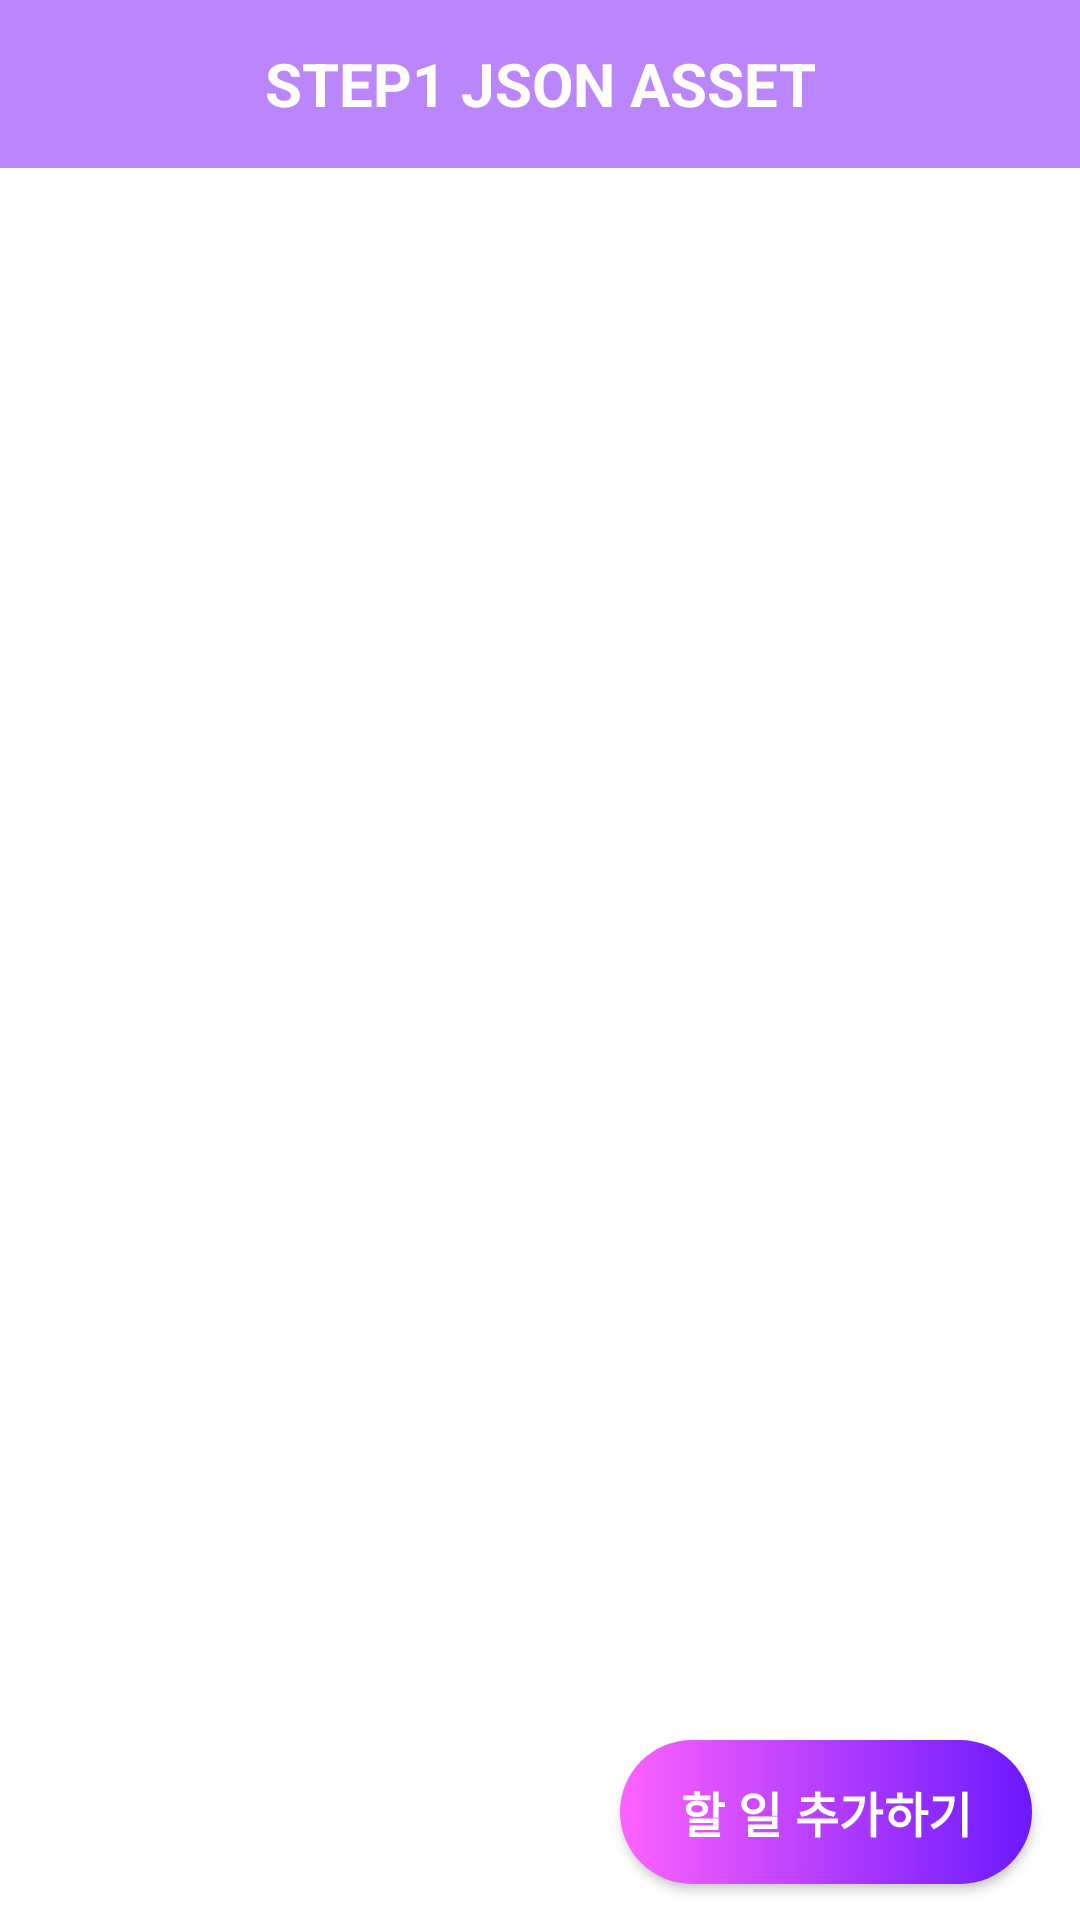

Layout XML and referenced resources for this Android screen:
<!-- AndroidManifest.xml: application theme Theme.Todoapp -->
<!-- res/layout/fragment_step1.xml -->
<?xml version="1.0" encoding="utf-8"?>
<layout xmlns:android="http://schemas.android.com/apk/res/android"
    xmlns:app="http://schemas.android.com/apk/res-auto"
    xmlns:tools="http://schemas.android.com/tools">

    <data>

        <variable
            name="viewModel"
            type="com.todo.app.ui.step1.Step1ViewModel" />

    </data>

    <androidx.constraintlayout.widget.ConstraintLayout
        android:layout_width="match_parent"
        android:layout_height="match_parent">

        <androidx.appcompat.widget.Toolbar
            android:id="@+id/tb_step1"
            android:layout_width="0dp"
            android:layout_height="wrap_content"
            android:background="@color/purple_200"
            app:contentInsetStart="0dp"
            app:layout_constraintEnd_toEndOf="parent"
            app:layout_constraintStart_toStartOf="parent"
            app:layout_constraintTop_toTopOf="parent"
            app:navigationIcon="@drawable/ic_gnb_back">

            <TextView
                android:id="@+id/tv_step1_title"
                style="@style/TextHeadLine20.White.Bold"
                android:layout_width="wrap_content"
                android:layout_height="wrap_content"
                android:layout_gravity="center"
                android:text="@string/tb_step1_title" />
        </androidx.appcompat.widget.Toolbar>

        <androidx.recyclerview.widget.RecyclerView
            android:id="@+id/rv_step1_list"
            android:layout_width="0dp"
            android:layout_height="match_parent"
            android:layout_marginTop="60dp"
            android:orientation="vertical"
            app:layoutManager="androidx.recyclerview.widget.LinearLayoutManager"
            app:layout_behavior="@string/appbar_scrolling_view_behavior"
            app:layout_constraintEnd_toEndOf="parent"
            app:layout_constraintStart_toStartOf="parent"
            app:layout_constraintTop_toBottomOf="@id/tb_step1"
            tools:listitem="@layout/item_todo" />

        <androidx.constraintlayout.widget.ConstraintLayout
            android:layout_width="match_parent"
            android:layout_height="72dp"
            android:background="@color/white_a90"
            app:layout_constraintBottom_toBottomOf="parent"
            app:layout_constraintEnd_toEndOf="parent"
            app:layout_constraintStart_toStartOf="parent">

            <androidx.appcompat.widget.AppCompatButton
                android:id="@+id/btn_step1_add"
                style="@style/TextTodoTitle.White.Bold"
                android:layout_width="wrap_content"
                android:layout_height="48dp"
                android:layout_marginEnd="16dp"
                android:background="@drawable/button_gradient_purple"
                android:onClick="@{() -> viewModel.openAddTodoEvent()}"
                android:paddingStart="20dp"
                android:paddingEnd="20dp"
                android:text="@string/btn_label_todo_add"
                app:layout_constraintBottom_toBottomOf="parent"
                app:layout_constraintEnd_toEndOf="parent"
                app:layout_constraintTop_toTopOf="parent" />

        </androidx.constraintlayout.widget.ConstraintLayout>

    </androidx.constraintlayout.widget.ConstraintLayout>
</layout>
<!-- res/layout/item_todo.xml (included above) -->
<?xml version="1.0" encoding="utf-8"?>
<layout xmlns:android="http://schemas.android.com/apk/res/android"
    xmlns:app="http://schemas.android.com/apk/res-auto"
    xmlns:tools="http://schemas.android.com/tools">

    <data>

        <variable
            name="todo"
            type="com.todo.app.data.Todo" />
    </data>

    <androidx.cardview.widget.CardView
        android:layout_width="match_parent"
        android:layout_height="80dp"
        android:layout_marginStart="16dp"
        android:layout_marginEnd="16dp"
        android:layout_marginBottom="8dp"
        app:cardCornerRadius="20dp">

        <androidx.constraintlayout.widget.ConstraintLayout
            android:layout_width="match_parent"
            android:layout_height="match_parent"
            android:layout_margin="16dp">

            <TextView
                android:id="@+id/tv_todo_title"
                style="@style/TextTodoTitle.Bold"
                android:layout_width="0dp"
                android:layout_height="wrap_content"
                android:maxLines="1"
                android:text="@{todo.title}"
                app:layout_constraintEnd_toEndOf="parent"
                app:layout_constraintStart_toStartOf="parent"
                app:layout_constraintTop_toTopOf="parent"
                tools:text="TITLE" />

            <TextView
                android:id="@+id/tv_todo_contents"
                style="@style/TextMedium14"
                android:layout_width="0dp"
                android:layout_height="wrap_content"
                android:maxLines="1"
                android:paddingTop="4dp"
                android:text="@{todo.contents}"
                app:layout_constraintEnd_toEndOf="parent"
                app:layout_constraintStart_toStartOf="parent"
                app:layout_constraintTop_toBottomOf="@id/tv_todo_title"
                tools:text="CONTENT" />
        </androidx.constraintlayout.widget.ConstraintLayout>
    </androidx.cardview.widget.CardView>

</layout>
<!-- resources referenced by this layout -->
<resources>
  <color name="purple_200">#FFBB86FC</color>
  <color name="white_a90">#E6ffffff</color>
  <!-- drawable button_gradient_purple (drawable) -->
  <?xml version="1.0" encoding="utf-8"?>
  <shape xmlns:android="http://schemas.android.com/apk/res/android"
      android:shape="rectangle">
  
      <corners android:radius="24dp" />
  
      <gradient
          android:endColor="@color/gradient_purple"
          android:startColor="@color/gradient_pink"
          android:type="linear" />
  </shape>
  <string name="btn_label_todo_add">할 일 추가하기</string>
  <string name="tb_step1_title">STEP1 JSON ASSET</string>
  <style name="TextHeadLine20.White.Bold">
          <item name="android:textStyle">bold</item>
      </style>
  <style name="TextMedium14">
          <item name="android:textSize">14sp</item>
          <item name="android:textColor">@color/black</item>
      </style>
  <style name="TextTodoTitle.Bold">
          <item name="android:textStyle">bold</item>
      </style>
  <style name="TextTodoTitle.White.Bold">
          <item name="android:textStyle">bold</item>
      </style>
  <style name="Theme.Todoapp" parent="Theme.MaterialComponents.DayNight.NoActionBar">
          
          <item name="colorPrimary">@color/purple_200</item>
          <item name="colorPrimaryVariant">@color/purple_200</item>
          <item name="colorOnPrimary">@color/white</item>
          
          <item name="colorSecondary">@color/teal_200</item>
          <item name="colorSecondaryVariant">@color/teal_700</item>
          <item name="colorOnSecondary">@color/black</item>
          
          <item name="android:statusBarColor" tools:targetApi="l">?attr/colorPrimaryVariant</item>
          
      </style>
  <color name="gradient_purple">#6b19ff</color>
  <color name="gradient_pink">#fd62ff</color>
  <color name="black">#FF000000</color>
  <color name="white">#FFFFFFFF</color>
  <color name="teal_200">#FF03DAC5</color>
  <color name="teal_700">#FF018786</color>
</resources>
